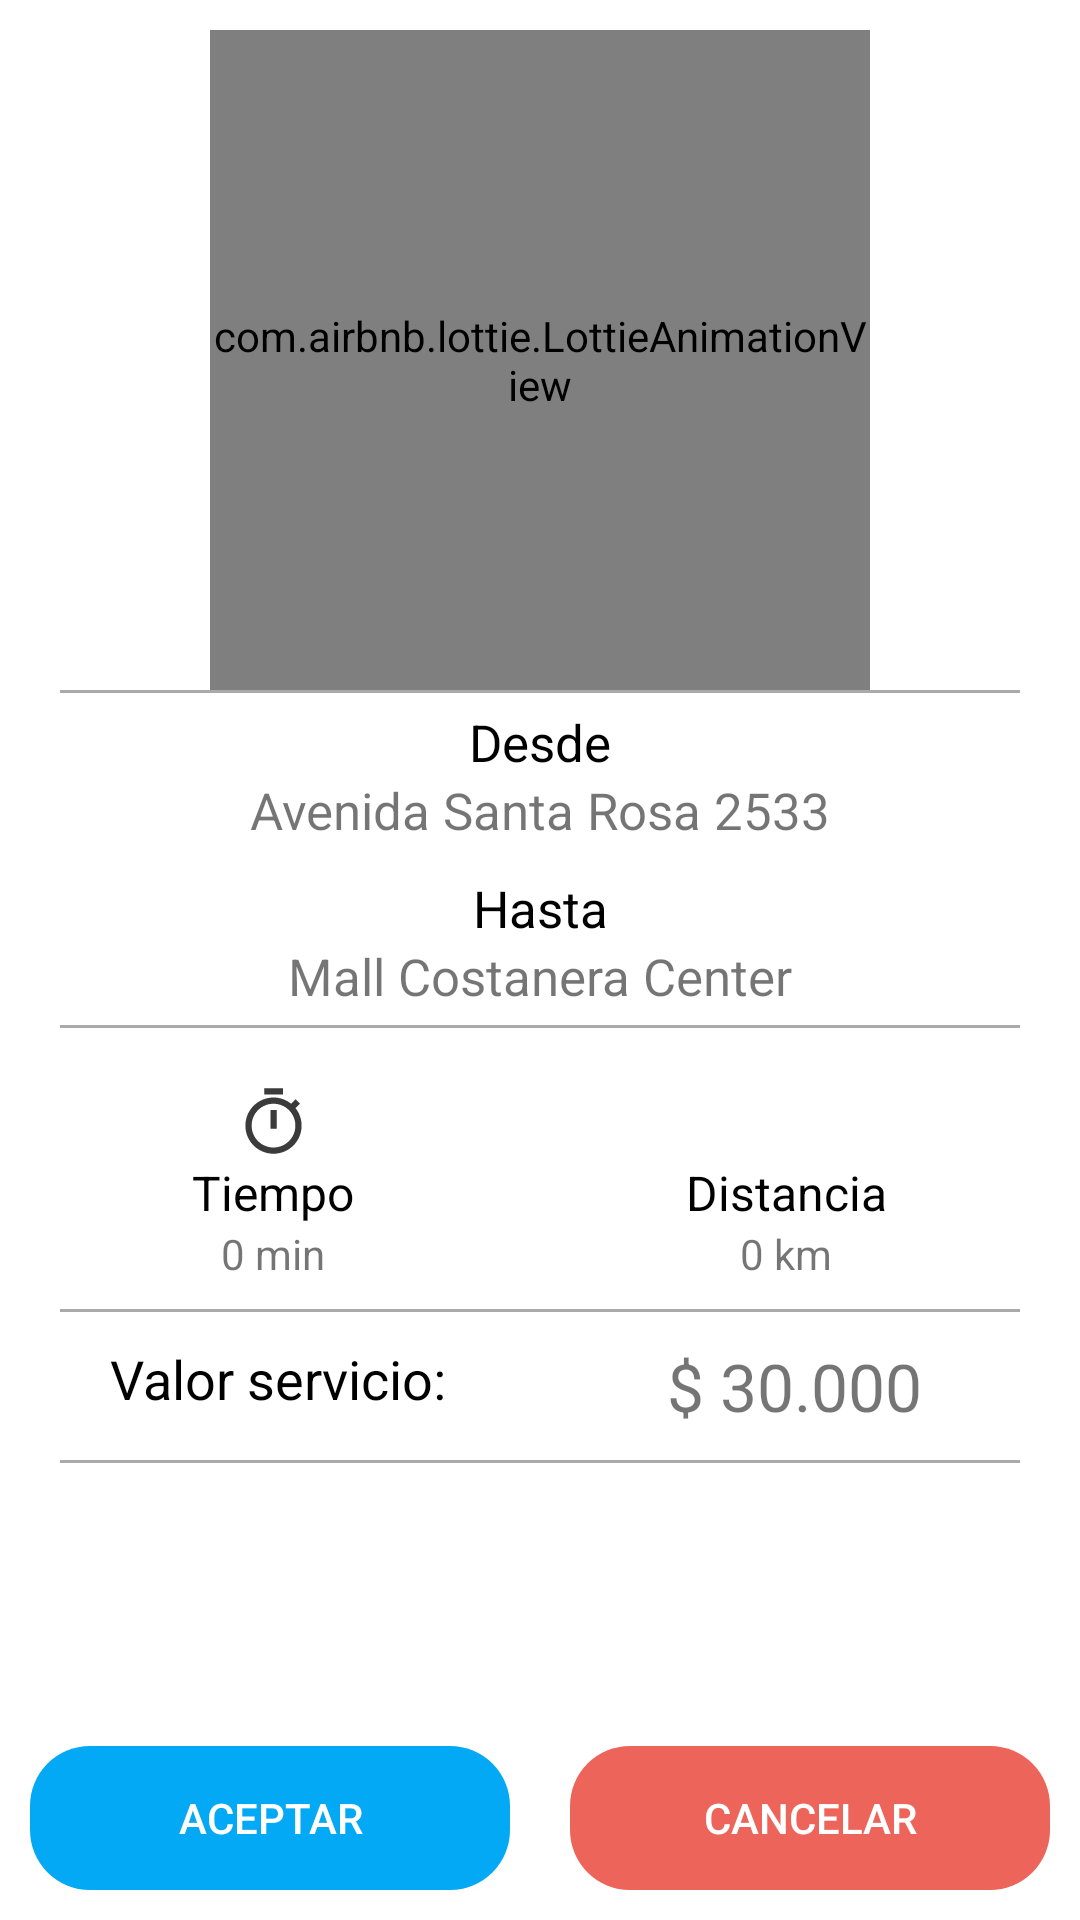

Layout XML and referenced resources for this Android screen:
<!-- AndroidManifest.xml: application theme Theme.EchameUnaMano -->
<!-- res/layout/activity_notificacion.xml -->
<?xml version="1.0" encoding="utf-8"?>
<androidx.coordinatorlayout.widget.CoordinatorLayout xmlns:android="http://schemas.android.com/apk/res/android"
    xmlns:app="http://schemas.android.com/apk/res-auto"
    xmlns:tools="http://schemas.android.com/tools"
    android:layout_width="match_parent"
    android:layout_height="match_parent"
    android:fitsSystemWindows="true"
    tools:context=".activities.operador.NotificacionActivity">

    <ScrollView
        android:layout_width="match_parent"
        android:layout_height="match_parent">

        <LinearLayout
            android:layout_width="match_parent"
            android:layout_height="match_parent"
            android:orientation="vertical">

            <RelativeLayout
                android:layout_width="match_parent"
                android:layout_height="wrap_content"
                android:orientation="vertical">

                <com.airbnb.lottie.LottieAnimationView
                    android:id="@+id/animacionNotificacion"
                    android:layout_width="220dp"
                    android:layout_height="220dp"
                    android:layout_centerHorizontal="true"
                    android:layout_marginStart="10dp"
                    android:layout_marginTop="10dp"

                    android:scaleType="centerCrop"
                    app:lottie_autoPlay="true"
                    app:lottie_fileName="ojito.json"
                    app:lottie_imageAssetsFolder="assets"
                    app:lottie_loop="true" />

            </RelativeLayout>

            <View
                android:layout_width="match_parent"
                android:layout_height="1dp"
                android:background="@android:color/darker_gray"
                android:layout_marginLeft="20dp"
                android:layout_marginRight="20dp"/>
            <TextView
                android:layout_width="match_parent"
                android:layout_height="wrap_content"
                android:text="Desde"
                android:textAlignment="center"
                android:textSize="17sp"
                android:textColor="@color/black"
                android:layout_marginTop="5dp"/>

            <TextView
                android:id="@+id/tvNotificacionOrigen"
                android:layout_width="match_parent"
                android:layout_height="wrap_content"
                android:text="Avenida Santa Rosa 2533"
                android:textAlignment="center"
                android:textSize="17sp"/>

            <TextView
                android:layout_width="match_parent"
                android:layout_height="wrap_content"
                android:text="Hasta"
                android:textAlignment="center"
                android:textSize="17sp"
                android:textColor="@color/black"
                android:layout_marginTop="10dp"/>

            <TextView
                android:id="@+id/tvNotificacionDestino"
                android:layout_width="match_parent"
                android:layout_height="wrap_content"
                android:text="Mall Costanera Center"
                android:textAlignment="center"
                android:textSize="17sp"
                android:layout_marginBottom="5dp"/>

            <View
                android:layout_width="match_parent"
                android:layout_height="1dp"
                android:background="@android:color/darker_gray"
                android:layout_marginLeft="20dp"
                android:layout_marginRight="20dp"/>

            <LinearLayout
                android:layout_width="match_parent"
                android:layout_height="wrap_content"
                android:orientation="horizontal"
                android:padding="9dp">

                <LinearLayout
                    android:layout_width="wrap_content"
                    android:layout_height="wrap_content"
                    android:orientation="vertical"
                    android:layout_weight="1"
                    android:gravity="center">

                    <ImageView
                        android:layout_width="25dp"
                        android:layout_height="25dp"
                        android:src="@drawable/ic_tiempo"
                        android:layout_marginTop="10dp"/>

                    <TextView
                        android:layout_width="wrap_content"
                        android:layout_height="wrap_content"
                        android:text="Tiempo"
                        android:textSize="16sp"
                        android:textColor="@color/black"/>

                    <TextView
                        android:id="@+id/tvNotificacionTiempo"
                        android:layout_width="wrap_content"
                        android:layout_height="wrap_content"
                        android:text="0 min"/>
                </LinearLayout>

                <LinearLayout
                    android:layout_width="wrap_content"
                    android:layout_height="wrap_content"
                    android:orientation="vertical"
                    android:layout_weight="1"
                    android:gravity="center">

                    <ImageView
                        android:layout_width="25dp"
                        android:layout_height="25dp"
                        android:src="@drawable/ic_mapa"
                        android:layout_marginTop="10dp"/>

                    <TextView
                        android:layout_width="wrap_content"
                        android:layout_height="wrap_content"
                        android:text="Distancia"
                        android:textSize="16sp"
                        android:textColor="@color/black"/>

                    <TextView
                        android:id="@+id/tvNotificacionDistancia"
                        android:layout_width="wrap_content"
                        android:layout_height="wrap_content"
                        android:text="0 km"/>
                </LinearLayout>
            </LinearLayout>

            <View
                android:layout_width="match_parent"
                android:layout_height="1dp"
                android:background="@android:color/darker_gray"
                android:layout_marginLeft="20dp"
                android:layout_marginRight="20dp"/>

            <LinearLayout
                android:layout_width="match_parent"
                android:layout_height="wrap_content"
                android:orientation="horizontal"
                android:padding="10dp">

                <LinearLayout
                    android:layout_width="0dp"
                    android:layout_height="wrap_content"
                    android:layout_weight="1"
                    android:gravity="center"
                    android:orientation="horizontal">
                    <TextView
                        android:layout_width="wrap_content"
                        android:layout_height="wrap_content"
                        android:text="Valor servicio: "
                        android:textSize="18sp"
                        android:textColor="@color/black"/>

                </LinearLayout>

                <LinearLayout
                    android:layout_width="0dp"
                    android:layout_height="wrap_content"
                    android:layout_weight="1"
                    android:gravity="center"
                    android:orientation="horizontal">
                    <TextView
                        android:id="@+id/tvNotificacionValor"
                        android:layout_width="wrap_content"
                        android:layout_height="wrap_content"
                        android:text="$ 30.000"
                        android:textSize="22sp"/>
                </LinearLayout>
            </LinearLayout>

            <View
                android:layout_width="match_parent"
                android:layout_height="1dp"
                android:background="@android:color/darker_gray"
                android:layout_marginLeft="20dp"
                android:layout_marginRight="20dp"/>

            <TextView
                android:id="@+id/tvContador"
                android:layout_width="match_parent"
                android:layout_height="wrap_content"
                android:text=""
                android:textAlignment="center"
                android:textSize="42sp"
                android:layout_marginTop="10dp"
                android:layout_marginBottom="25dp"
                android:textStyle="bold"/>
        </LinearLayout>
    </ScrollView>


    <LinearLayout
        android:layout_width="match_parent"
        android:layout_height="wrap_content"
        android:orientation="horizontal"
        android:layout_gravity="bottom">

        <androidx.appcompat.widget.AppCompatButton
            android:id="@+id/btnNotificacionAceptar"
            android:layout_width="wrap_content"
            android:layout_height="wrap_content"
            android:layout_margin="10dp"
            android:text="Aceptar"
            android:background="@drawable/boton_redondeado"
            android:backgroundTint="@color/colorAzul"
            android:layout_weight="1"
            android:textColor="@color/white"/>

        <androidx.appcompat.widget.AppCompatButton
            android:id="@+id/btnNotificacionCancelar"
            android:layout_width="wrap_content"
            android:layout_height="wrap_content"
            android:layout_margin="10dp"
            android:text="Cancelar"
            android:background="@drawable/boton_redondeado"
            android:backgroundTint="@color/colorPrimario"
            android:layout_weight="1"
            android:textColor="@color/white"/>
    </LinearLayout>

</androidx.coordinatorlayout.widget.CoordinatorLayout>
<!-- resources referenced by this layout -->
<resources>
  <color name="black">#FF000000</color>
  <color name="colorAzul">#03A9F4</color>
  <color name="colorPrimario">#ED645A</color>
  <color name="white">#FFFFFFFF</color>
  <!-- drawable boton_redondeado (drawable) -->
  <?xml version="1.0" encoding="utf-8"?>
  <shape
      xmlns:android="http://schemas.android.com/apk/res/android"
      android:shape="rectangle" android:padding="10dp">
      <corners android:radius="20dp"/>
  </shape>
  <!-- drawable ic_tiempo (drawable) -->
  <vector android:height="50dp" android:tint="#3B3B3B"
      android:viewportHeight="24" android:viewportWidth="24"
      android:width="50dp" xmlns:android="http://schemas.android.com/apk/res/android">
      <path android:fillColor="@android:color/white" android:pathData="M15,1L9,1v2h6L15,1zM11,14h2L13,8h-2v6zM19.03,7.39l1.42,-1.42c-0.43,-0.51 -0.9,-0.99 -1.41,-1.41l-1.42,1.42C16.07,4.74 14.12,4 12,4c-4.97,0 -9,4.03 -9,9s4.02,9 9,9 9,-4.03 9,-9c0,-2.12 -0.74,-4.07 -1.97,-5.61zM12,20c-3.87,0 -7,-3.13 -7,-7s3.13,-7 7,-7 7,3.13 7,7 -3.13,7 -7,7z"/>
  </vector>
  <style name="Theme.EchameUnaMano" parent="Theme.MaterialComponents.DayNight.NoActionBar">
          
          <item name="colorPrimary">@color/colorPrimario</item>
          <item name="colorPrimaryVariant">@color/colorPrimarioDark</item>
          <item name="colorOnPrimary">@color/white</item>
          
          <item name="colorSecondary">@color/teal_200</item>
          <item name="colorSecondaryVariant">@color/teal_700</item>
          <item name="colorOnSecondary">@color/black</item>
          
          <item name="android:statusBarColor" tools:targetApi="l">?attr/colorPrimaryVariant</item>
          
      </style>
  <color name="colorPrimarioDark">#CA4A41</color>
  <color name="teal_200">#FF03DAC5</color>
  <color name="teal_700">#FF018786</color>
</resources>
